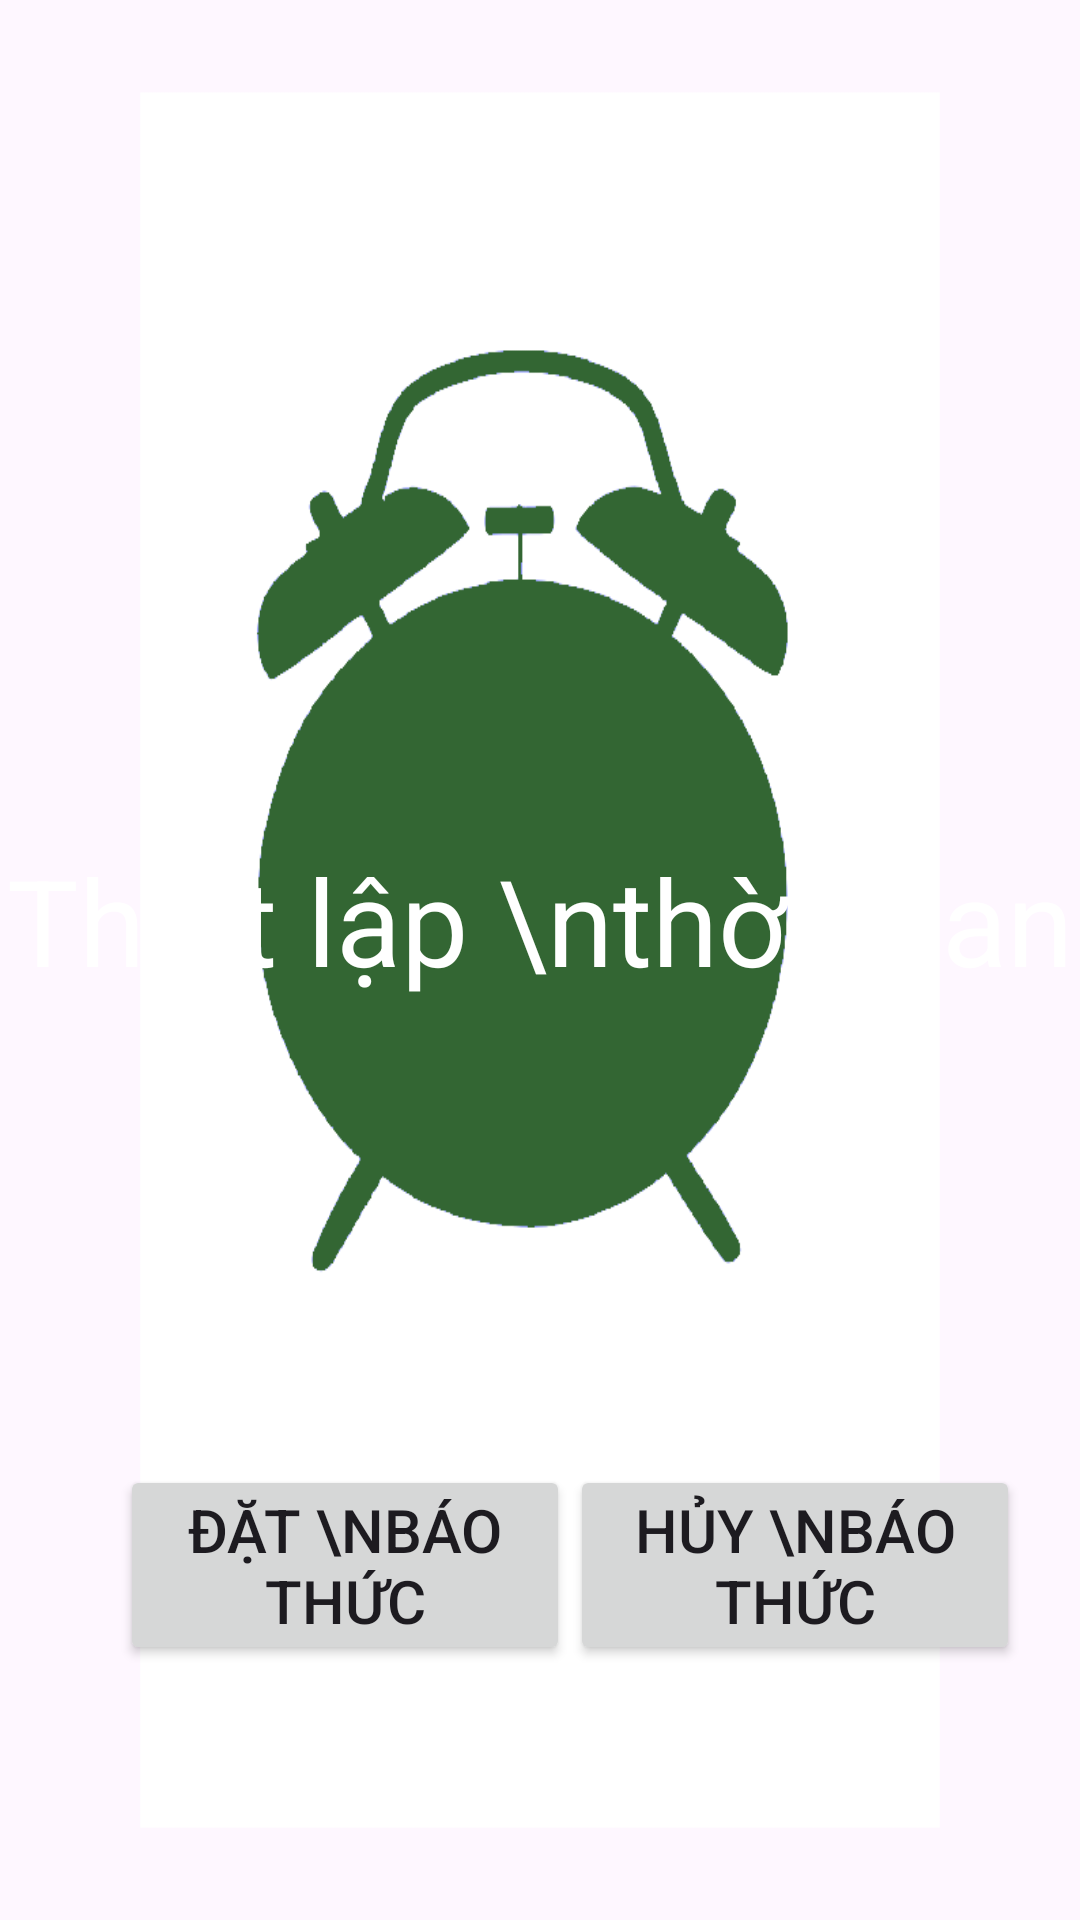

Android layout source for this screen:
<!-- AndroidManifest.xml: application theme Theme.MultiClocks -->
<!-- res/layout/activity_set_alarm.xml -->
<?xml version="1.0" encoding="utf-8"?>
<LinearLayout xmlns:android="http://schemas.android.com/apk/res/android"
    xmlns:app="http://schemas.android.com/apk/res-auto"
    xmlns:tools="http://schemas.android.com/tools"
    android:layout_width="match_parent"
    android:layout_height="wrap_content"
    android:background="@drawable/alarm"
    android:gravity="center_vertical"
    android:orientation="vertical"
    tools:context=".MainActivity">

    <TextView
        android:id="@+id/selectTime"
        android:layout_width="wrap_content"
        android:layout_height="wrap_content"
        android:layout_gravity="center_horizontal"
        android:layout_marginTop="280dp"
        android:text="Thiết lập \nthời gian"
        android:textAlignment="center"
        android:textColor="@color/white"
        android:textSize="40sp" />

    <LinearLayout
        android:layout_width="match_parent"
        android:layout_height="match_parent"
        android:orientation="vertical"
        android:paddingTop="5dp">

        <LinearLayout
            android:layout_width="match_parent"
            android:layout_height="wrap_content">

            <Button
                android:id="@+id/setAlarm"
                android:layout_width="150dp"
                android:layout_height="wrap_content"
                android:layout_marginStart="40dp"
                android:layout_marginTop="150dp"
                android:padding="8dp"
                android:text="Đặt \nbáo thức"
                android:textSize="20sp" />

            <Button
                android:id="@+id/cancelAlarm"
                android:layout_width="150dp"
                android:layout_height="wrap_content"
                android:layout_alignParentEnd="true"
                android:layout_marginTop="150dp"
                android:layout_marginEnd="40dp"
                android:padding="8dp"
                android:text="Hủy \nbáo thức"
                android:textSize="20sp" />
        </LinearLayout>
    </LinearLayout>

    <LinearLayout
        android:layout_width="match_parent"
        android:layout_height="wrap_content"
        android:layout_gravity="bottom"
        android:gravity="bottom"
        android:orientation="horizontal"
        android:paddingTop="15dp">

        <TextView
            android:id="@+id/worldTimeRedirectText"
            android:layout_width="0dp"
            android:layout_height="wrap_content"
            android:layout_weight="1"
            android:gravity="bottom"
            android:paddingTop="0dp"
            android:text="Giờ thế giới"
            android:textAlignment="center"
            android:textSize="24sp" />
    </LinearLayout>

</LinearLayout>
<!-- resources referenced by this layout -->
<resources>
  <color name="white">#FFFFFFFF</color>
  <!-- drawable alarm: png bitmap (drawable, 26989 bytes) -->
  <style name="Theme.MultiClocks" parent="Base.Theme.MultiClocks" />
  <style name="Base.Theme.MultiClocks" parent="Theme.Material3.DayNight.NoActionBar">
          
          <item name="colorPrimary">@color/od_green</item>
          <item name="colorPrimaryVariant">@color/od_green</item>
          <item name="colorOnPrimary">@color/white</item>
          
          <item name="colorSecondary">@color/ranger_green</item>
          <item name="colorSecondaryVariant">@color/ranger_green</item>
          <item name="colorOnSecondary">@color/black</item>
          
          <item name="android:statusBarColor">?attr/colorPrimaryVariant</item>
          
          
          
      </style>
  <color name="od_green">#556B2F</color>
  <color name="ranger_green">#36433A</color>
  <color name="black">#FF000000</color>
</resources>
